Dataset: cropped_dataset (GitHub, vkerem0/visionfortress). Classes: demoman, engineer, heavy, medic, pyro, scout, sniper, soldier, spy.

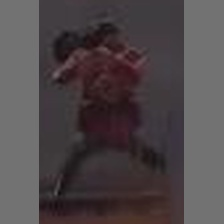
Label: soldier

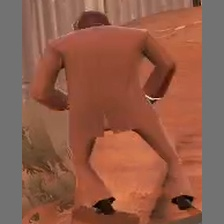
Label: spy

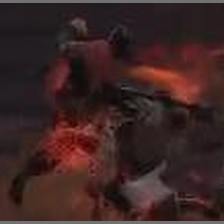
Label: pyro

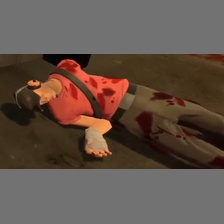
Label: scout

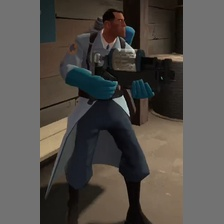
Label: medic

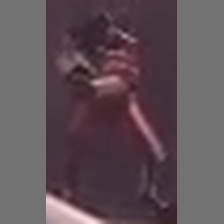
Label: demoman
